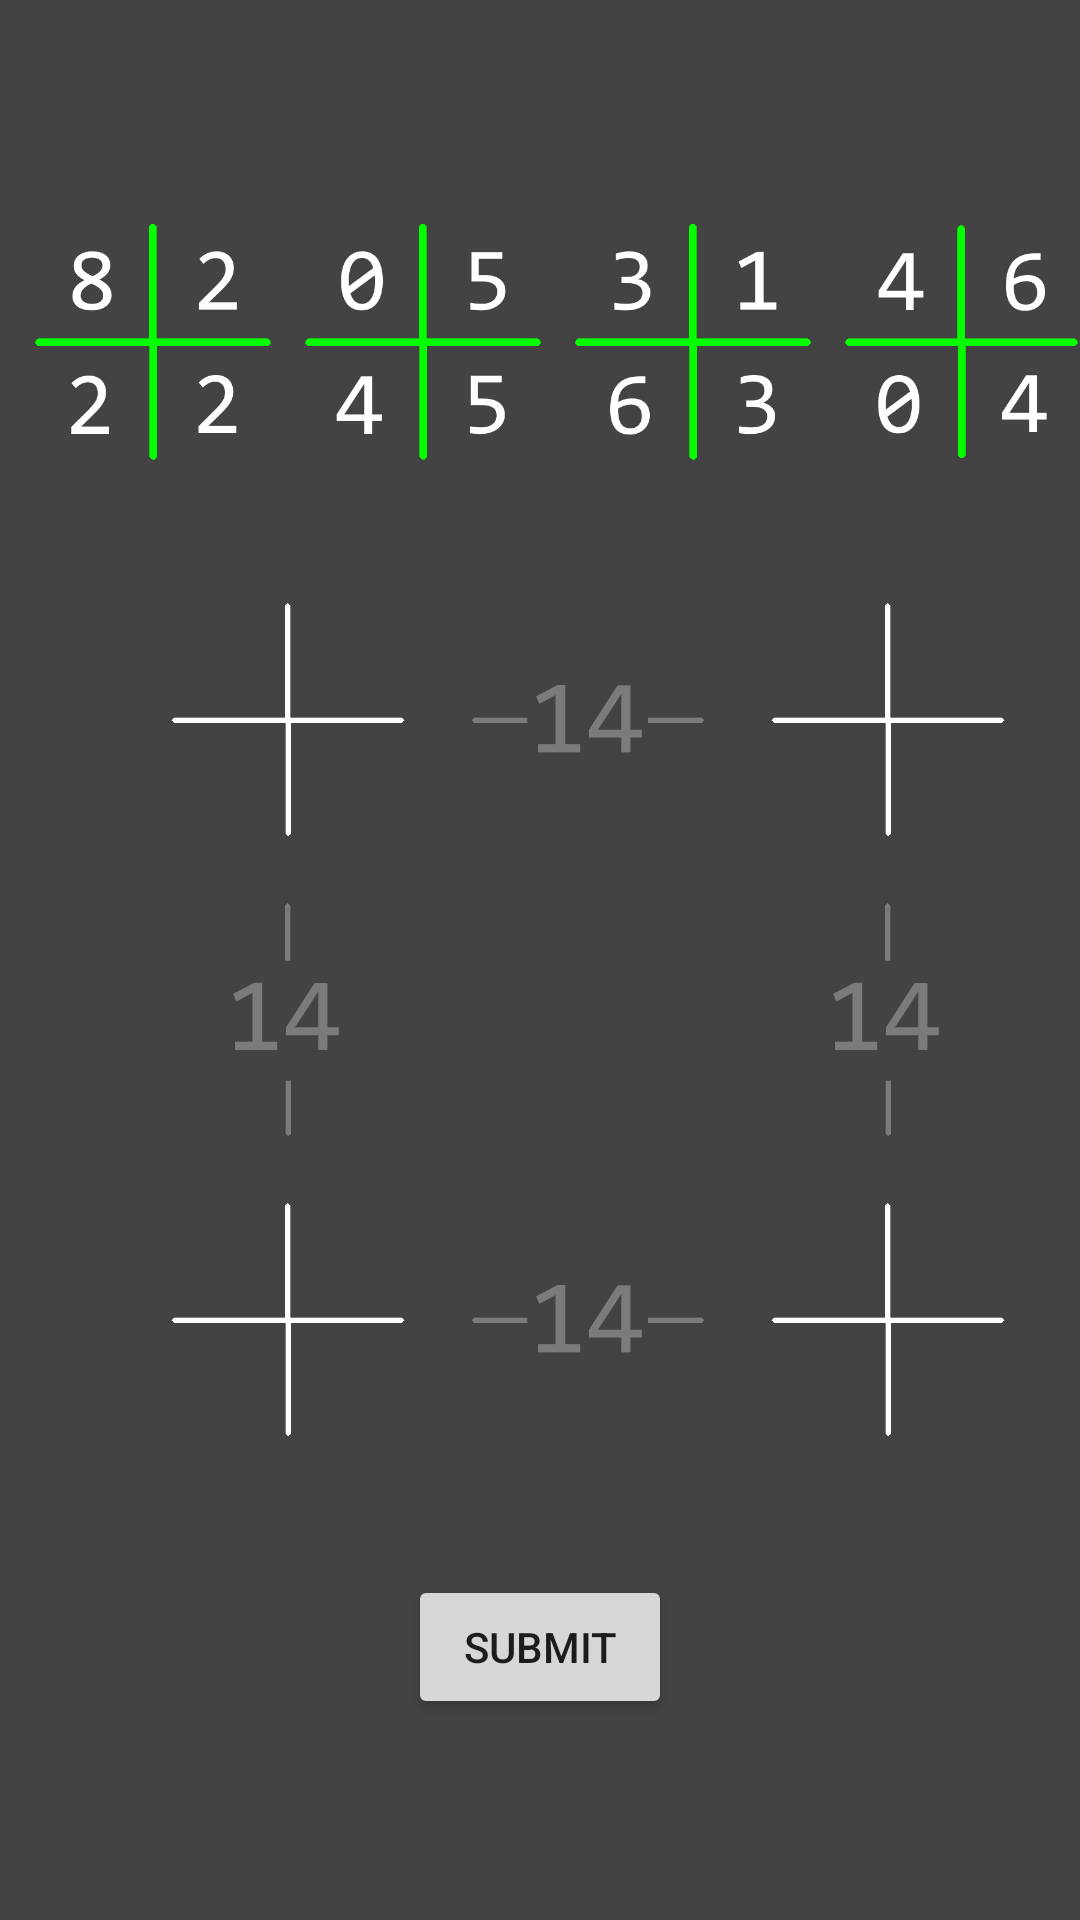

Write the Android layout XML for this screen, with the resource values it uses.
<!-- AndroidManifest.xml: application theme AppTheme -->
<!-- res/layout/activity_problem4.xml -->
<?xml version="1.0" encoding="utf-8"?>
<RelativeLayout xmlns:android="http://schemas.android.com/apk/res/android"
    android:id="@+id/inner"
    android:layout_width="fill_parent"
    android:layout_height="fill_parent"
    android:background="@color/background">


    <ImageView
        android:id="@+id/target1"
        android:layout_width="80sp"
        android:layout_height="80sp"
        android:layout_marginLeft="56sp"
        android:layout_marginTop="200dp"
        android:src="@drawable/p4"/>
    <ImageView
        android:id="@+id/target2"
        android:layout_width="80sp"
        android:layout_height="80sp"
        android:layout_marginLeft="256sp"
        android:layout_marginTop="200dp"
        android:src="@drawable/p4"/>
    <ImageView
        android:id="@+id/target3"
        android:layout_width="80sp"
        android:layout_height="80sp"
        android:layout_marginLeft="56sp"
        android:layout_marginTop="400dp"
        android:src="@drawable/p4"/>
    <ImageView
        android:id="@+id/target4"
        android:layout_width="80sp"
        android:layout_height="80sp"
        android:layout_marginLeft="256sp"
        android:layout_marginTop="400dp"
        android:src="@drawable/p4"/>



    <ImageView
        android:layout_width="80sp"
        android:layout_height="80sp"
        android:layout_marginLeft="56sp"
        android:layout_marginTop="300dp"
        android:src="@drawable/p4_14v"
        android:alpha=".3"/>
    <ImageView
        android:layout_width="80sp"
        android:layout_height="80sp"
        android:layout_marginLeft="256sp"
        android:layout_marginTop="300dp"
        android:src="@drawable/p4_14v"
        android:alpha=".3"/>
    <ImageView
        android:layout_width="80sp"
        android:layout_height="80sp"
        android:layout_marginLeft="156sp"
        android:layout_marginTop="200dp"
        android:src="@drawable/p4_14h"
        android:alpha=".3"/>
    <ImageView
        android:layout_width="80sp"
        android:layout_height="80sp"
        android:layout_marginLeft="156sp"
        android:layout_marginTop="400dp"
        android:src="@drawable/p4_14h"
        android:alpha=".3"/>



    <ImageView
        android:id="@+id/key1"
        android:layout_width="80sp"
        android:layout_height="80sp"
        android:layout_marginLeft="191dp"
        android:layout_marginTop="74dp"
        android:src="@drawable/p4a"/>
    <ImageView
        android:id="@+id/key2"
        android:layout_width="80sp"
        android:layout_height="80sp"
        android:layout_marginLeft="11sp"
        android:layout_marginTop="74dp"
        android:src="@drawable/p4b" />
    <ImageView
        android:id="@+id/key3"
        android:layout_width="80sp"
        android:layout_height="80sp"
        android:layout_marginLeft="101sp"
        android:layout_marginTop="74dp"
        android:src="@drawable/p4c" />
    <ImageView
        android:id="@+id/key4"
        android:layout_width="80sp"
        android:layout_height="80sp"
        android:layout_marginLeft="281sp"
        android:layout_marginTop="74dp"
        android:src="@drawable/p4d" />



    <Button
        android:id="@+id/submit"
        android:layout_width="wrap_content"
        android:layout_height="wrap_content"
        android:text="Submit"
        android:layout_centerHorizontal="true"
        android:layout_marginTop="525dp"/>



    <ImageView
        android:id="@+id/pass"
        android:layout_width="match_parent"
        android:layout_height="match_parent"
        android:background="#FFFFFF"
        android:visibility="gone"
        android:src="@drawable/completed"/>
    <Button
        android:layout_marginTop="425sp"
        android:layout_marginLeft="0sp"
        android:layout_centerHorizontal="true"
        android:id="@+id/next"
        android:layout_height="75sp"
        android:layout_width="150sp"
        android:text="Back"
        android:visibility="gone"
        android:textSize="25sp"/>

</RelativeLayout>
<!-- resources referenced by this layout -->
<resources>
  <color name="background">#434343</color>
  <!-- drawable completed: png bitmap (drawable, 6302 bytes) -->
  <!-- drawable p4: png bitmap (drawable-v24, 977 bytes) -->
  <!-- drawable p4_14h: png bitmap (drawable-v24, 2050 bytes) -->
  <!-- drawable p4_14v: png bitmap (drawable-v24, 2253 bytes) -->
  <!-- drawable p4a: png bitmap (drawable-v24, 7334 bytes) -->
  <!-- drawable p4b: png bitmap (drawable-v24, 6987 bytes) -->
  <!-- drawable p4c: png bitmap (drawable-v24, 7100 bytes) -->
  <!-- drawable p4d: png bitmap (drawable-v24, 8045 bytes) -->
  <style name="AppTheme" parent="Theme.AppCompat.Light.DarkActionBar">
          <item name="colorPrimary">#3E3E3E</item>
          <item name="colorPrimaryDark">@color/colorPrimaryDark</item>
          <item name="colorAccent">@color/colorAccent</item>
          <item name="android:actionBarSize">48dp</item>
      </style>
  <color name="colorPrimaryDark">#2C2C2C</color>
  <color name="colorAccent">#FF0000</color>
</resources>
